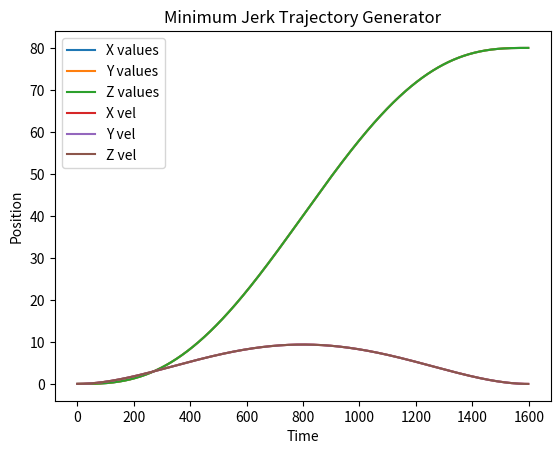

The matplotlib source for this figure:
import matplotlib.pyplot as plt
import numpy as np


def mjtg(current, setpoint, frequency, move_time):
    trajectory = []
    trajectory_derivative = []
    timefreq = int(move_time * frequency)

    for time in range(1, timefreq):
        trajectory.append(
            current
            + (setpoint - current)
            * (
                10.0 * (time / timefreq) ** 3
                - 15.0 * (time / timefreq) ** 4
                + 6.0 * (time / timefreq) ** 5
            )
        )

        trajectory_derivative.append(
            frequency
            * (1.0 / timefreq)
            * (setpoint - current)
            * (
                30.0 * (time / timefreq) ** 2.0
                - 60.0 * (time / timefreq) ** 3.0
                + 30.0 * (time / timefreq) ** 4.0
            )
        )

    return trajectory, trajectory_derivative


def get_minimum_jerk_trajectory(points, average_velocity=5.0, frequency=100):
    x = points[:, 0]
    y = points[:, 1]
    z = points[:, 2]

    x_points = []
    y_points = []
    z_points = []

    x_points_derivative = []
    y_points_derivative = []
    z_points_derivative = []

    for i in range(1, len(x)):
        x_initial = x[i - 1]  # initial position
        x_final = x[i]  # final position
        time_x = (x_final - x_initial) / average_velocity

        y_initial = y[i - 1]  # initial position
        y_final = y[i]  # final position
        time_y = (y_final - y_initial) / average_velocity

        z_initial = z[i - 1]  # initial position
        z_final = z[i]  # final position
        time_z = (z_final - z_initial) / average_velocity

        # print(time_x, time_y, time_z)
        time = max(abs(time_x), abs(time_y), abs(time_z))
        # print(time)

        traj_x, traj_vel_x = mjtg(x_initial, x_final, frequency, time)

        traj_y, traj_vel_y = mjtg(y_initial, y_final, frequency, time)

        traj_z, traj_vel_z = mjtg(z_initial, z_final, frequency, time)

        x_points.append(traj_x)
        y_points.append(traj_y)
        z_points.append(traj_z)

        x_points_derivative.append(traj_vel_x)
        y_points_derivative.append(traj_vel_y)
        z_points_derivative.append(traj_vel_z)

    final_values = []
    for x_l, y_l, z_l in zip(x_points, y_points, z_points):
        for x, y, z in zip(x_l, y_l, z_l):
            final_values.append((x, y, z))

    print(final_values)

    final_values_vel = []
    for x_l, y_l, z_l in zip(
        x_points_derivative, y_points_derivative, z_points_derivative
    ):
        for x, y, z in zip(x_l, y_l, z_l):
            final_values_vel.append((x, y, z))
    return (
        final_values,
        [x_points, y_points, z_points],
        final_values_vel,
        [x_points_derivative, y_points_derivative, z_points_derivative],
    )


def plot_mjtg(initial_points, average_velocity=5.0, frequency=100):
    points, values, vel, vel_val = get_minimum_jerk_trajectory(
        initial_points, average_velocity, frequency
    )
    plt.plot(values[0][0], label="X values")
    plt.plot(values[1][0], label="Y values")
    plt.plot(values[2][0], label="Z values")

    plt.plot(vel_val[0][0], label="X vel")
    plt.plot(vel_val[1][0], label="Y vel")
    plt.plot(vel_val[2][0], label="Z vel")
    plt.ylabel("Position")
    plt.xlabel("Time")
    plt.title("Minimum Jerk Trajectory Generator")
    plt.legend()
    plt.show()


if __name__ == "__main__":
    initial_points = np.array([[0, 0, 0], [80, 80, 80]])
    plot_mjtg(initial_points)
    points, values, vel, vel_val = get_minimum_jerk_trajectory(
        initial_points, average_velocity=10, frequency=100
    )
    print(points)
